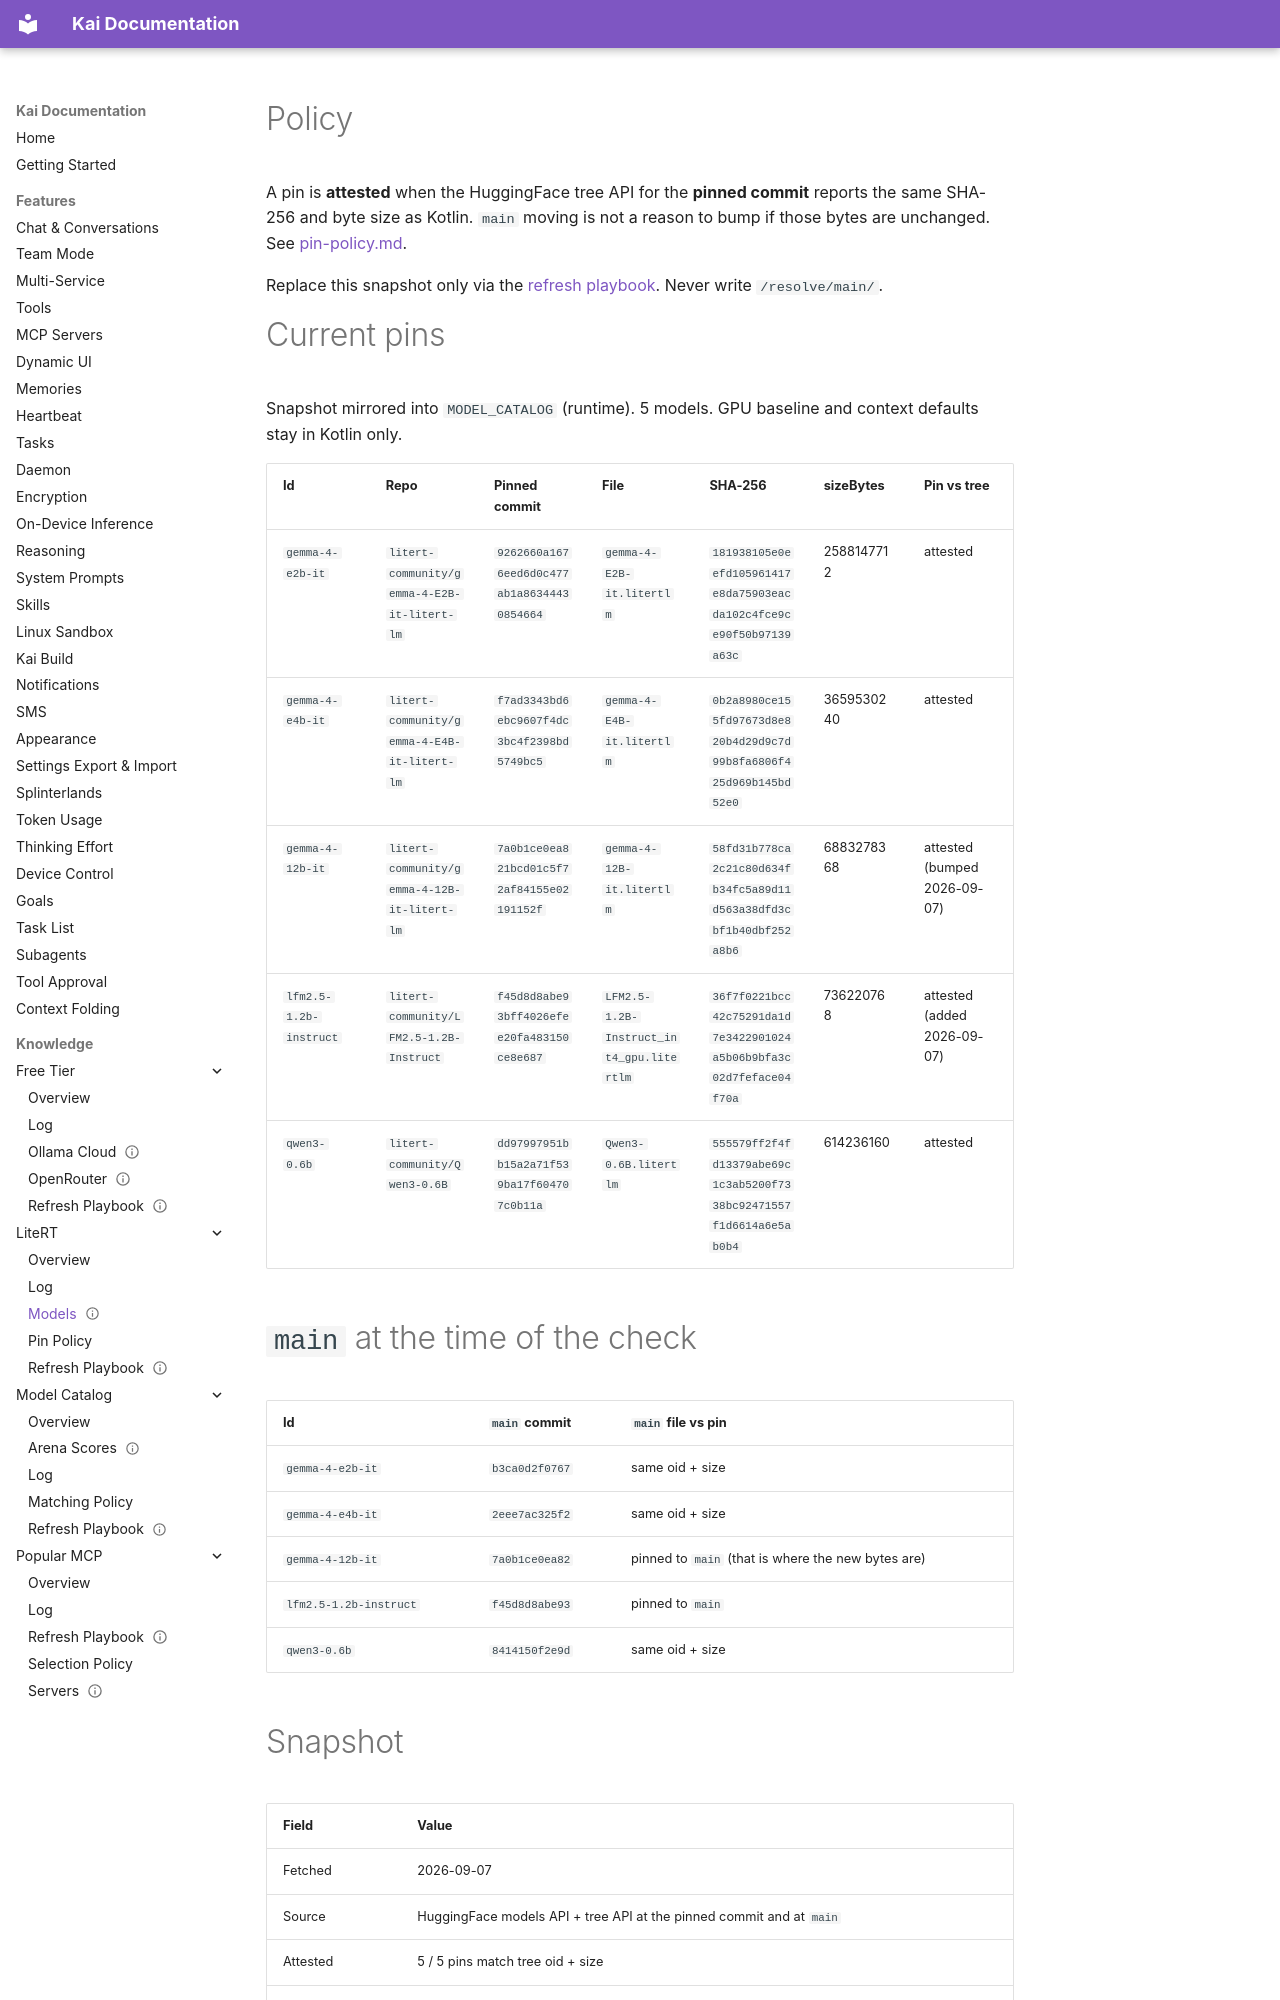

repository: DUOFreedom/Kai-Next · page: knowledge/litert/models/index.html · generator: mkdocs

---
type: Catalog
title: Pinned LiteRT models
description: Immutable HuggingFace commit, SHA-256, and size for each on-device catalog model.
tags: [litert, on-device, integrity]
status: stable
stale_after: 2026-10-07
generated: { by: process:update-litert-models, at: 2026-09-07T00:00:00Z }
verified: { by: process:testAndroidHostTest-LocalModelCatalog, at: 2026-09-07T00:00:00Z }
sources:
  - id: hf-e2b
    resource: https://huggingface.co/litert-community/gemma-4-E2B-it-litert-lm
    title: litert-community/gemma-4-E2B-it-litert-lm
  - id: hf-e4b
    resource: https://huggingface.co/litert-community/gemma-4-E4B-it-litert-lm
    title: litert-community/gemma-4-E4B-it-litert-lm
  - id: hf-12b
    resource: https://huggingface.co/litert-community/gemma-4-12B-it-litert-lm
    title: litert-community/gemma-4-12B-it-litert-lm
  - id: hf-lfm25
    resource: https://huggingface.co/litert-community/LFM2.5-1.2B-Instruct
    title: litert-community/LFM2.5-1.2B-Instruct
  - id: hf-qwen
    resource: https://huggingface.co/litert-community/Qwen3-0.6B
    title: litert-community/Qwen3-0.6B
  - id: pin-policy
    resource: /pin-policy.md
    title: Pin and bump policy
  - id: litert-playbook
    resource: /refresh-playbook.md
    title: Refresh LiteRT pins playbook
---

# Policy

A pin is **attested** when the HuggingFace tree API for the **pinned commit** reports the same SHA-256 and byte size as Kotlin. `main` moving is not a reason to bump if those bytes are unchanged. See [pin-policy.md](pin-policy.md).

Replace this snapshot only via the [refresh playbook](refresh-playbook.md). Never write `/resolve/main/`.

# Current pins

Snapshot mirrored into `MODEL_CATALOG` (runtime). 5 models. GPU baseline and context defaults stay in Kotlin only.

| Id | Repo | Pinned commit | File | SHA-256 | sizeBytes | Pin vs tree |
|---|---|---|---|---|---|---|
| `gemma-4-e2b-it` | `litert-community/gemma-4-E2B-it-litert-lm` | `9262660a1676eed6d0c477ab1a86344430854664` | `gemma-4-E2B-it.litertlm` | `181938105e0eefd105961417e8da75903eacda102c4fce9ce90f50b97139a63c` | 2588147712 | attested |
| `gemma-4-e4b-it` | `litert-community/gemma-4-E4B-it-litert-lm` | `f7ad3343bd6ebc9607f4dc3bc4f2398bd5749bc5` | `gemma-4-E4B-it.litertlm` | `0b2a8980ce155fd97673d8e820b4d29d9c7d99b8fa6806f425d969b145bd52e0` | 3659530240 | attested |
| `gemma-4-12b-it` | `litert-community/gemma-4-12B-it-litert-lm` | `7a0b1ce0ea821bcd01c5f72af84155e02191152f` | `gemma-4-12B-it.litertlm` | `58fd31b778ca2c21c80d634fb34fc5a89d11d563a38dfd3cbf1b40dbf252a8b6` | 6883278368 | attested (bumped 2026-09-07) |
| `lfm2.5-1.2b-instruct` | `litert-community/LFM2.5-1.2B-Instruct` | `f45d8d8abe93bff4026efee20fa483150ce8e687` | `LFM2.5-1.2B-Instruct_int4_gpu.litertlm` | `36f7f0221bcc42c75291da1d7e3422901024a5b06b9bfa3c02d7feface04f70a` | 736220768 | attested (added 2026-09-07) |
| `qwen3-0.6b` | `litert-community/Qwen3-0.6B` | `dd97997951bb15a2a71f539ba17f604707c0b11a` | `Qwen3-0.6B.litertlm` | `555579ff2f4fd13379abe69c1c3ab5200f7338bc92471557f1d6614a6e5ab0b4` | 614236160 | attested |

# `main` at the time of the check

| Id | `main` commit | `main` file vs pin |
|---|---|---|
| `gemma-4-e2b-it` | `b3ca0d2f0767` | same oid + size |
| `gemma-4-e4b-it` | `2eee7ac325f2` | same oid + size |
| `gemma-4-12b-it` | `7a0b1ce0ea82` | pinned to `main` (that is where the new bytes are) |
| `lfm2.5-1.2b-instruct` | `f45d8d8abe93` | pinned to `main` |
| `qwen3-0.6b` | `8414150f2e9d` | same oid + size |
